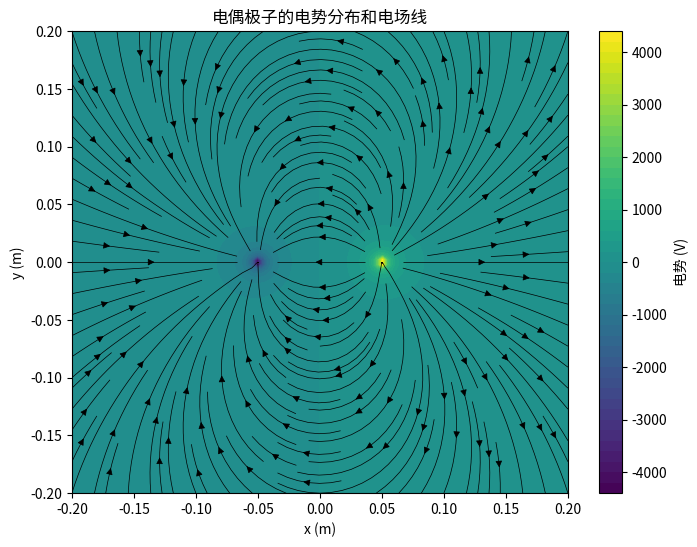

Python code for this plot:
import numpy as np
import matplotlib.pyplot as plt

# 物理常数
k = 8.99e9  # 库仑常数 (N·m²/C²)
q_pos = 1e-9  # 正点电荷量 (C)
q_neg = -1e-9  # 负点电荷量 (C)

# 电荷位置 [x, y] 坐标 (m)
pos_charge_pos = np.array([0.05, 0])  # 正电荷位置
neg_charge_pos = np.array([-0.05, 0])  # 负电荷位置


def calculate_potential(X, Y):
    r_pos = np.sqrt((X - pos_charge_pos[0]) ** 2 + (Y - pos_charge_pos[1]) ** 2)
    r_neg = np.sqrt((X - neg_charge_pos[0]) ** 2 + (Y - neg_charge_pos[1]) ** 2)
    V = k * (q_pos / r_pos + q_neg / r_neg)
    return V


def calculate_electric_field(V, spacing):
    Ey, Ex = np.gradient(V, spacing)
    Ex = -Ex
    Ey = -Ey
    return Ex, Ey


def main():
    # 创建计算网格
    x = np.linspace(-0.2, 0.2, 100)
    y = np.linspace(-0.2, 0.2, 100)
    X, Y = np.meshgrid(x, y)

    # 调用计算函数并绘制结果
    V = calculate_potential(X, Y)
    dx = x[1] - x[0]
    Ex, Ey = calculate_electric_field(V, dx)

    plt.figure(figsize=(8, 6))
    # 绘制电势图
    plt.contourf(X, Y, V, levels=50, cmap='viridis')
    plt.colorbar(label='电势 (V)')

    # 绘制电场线
    plt.streamplot(X, Y, Ex, Ey, color='k', linewidth=0.5, density=1.5)

    # 添加必要的标签、图例和标题
    plt.xlabel('x (m)')
    plt.ylabel('y (m)')
    plt.title('电偶极子的电势分布和电场线')
    plt.show()


if __name__ == "__main__":
    main()
